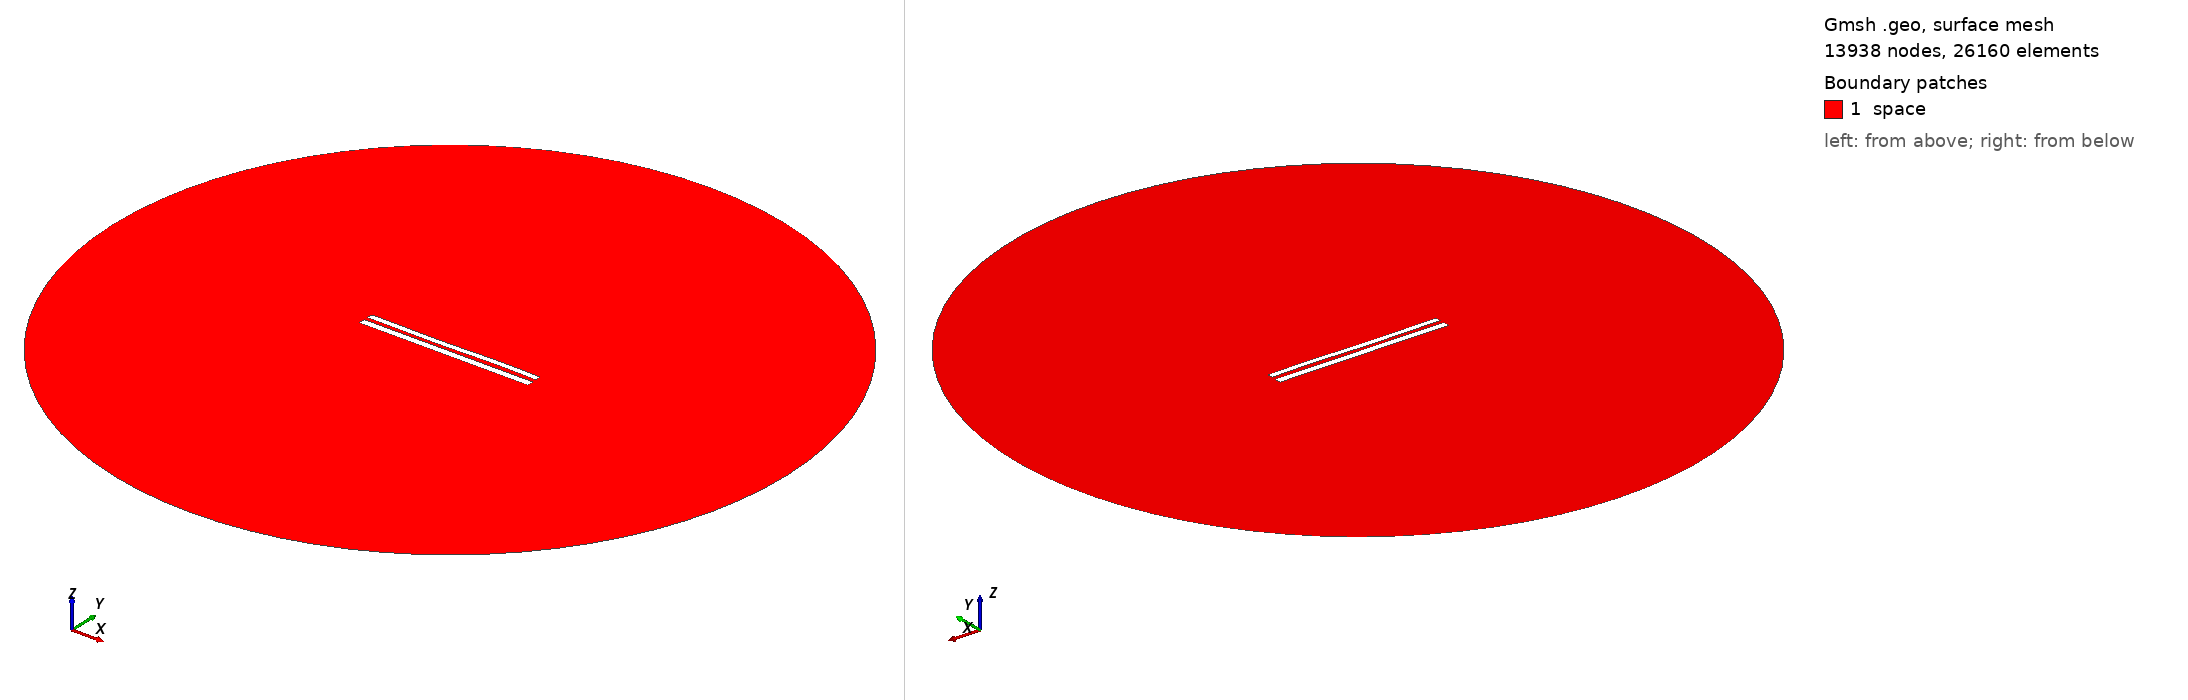

Gmsh geometry script, surface-meshed: 13938 nodes, 26160 surface elements. Boundary patches (legend numbers): 1 space. Left view from above one corner, right view from below the opposite corner. Legend entries are the model's physical surfaces. The drawing asked Gmsh for element sizes between 1% and 20% of the model's largest extent; the script's own settings can give other sizes.

=== 8654.geo (drawn) ===
//---------------------------------------
// Geometry kernel
//---------------------------------------

SetFactory("OpenCASCADE");



//---------------------------------------
// Parameters of the geometry
//---------------------------------------

// Overetch of the upper plate
overetch = 0.25;

// Distance between the plates
distance = 2.25;

// Discretization over the x axis (for the deformation)
nx = 50; 

// Length of the plate
L = 100 - overetch; 

// Number of modes
n = 4; 

// 1st mode coefficient
coeff(1) = 0.15;
beta(1) = 0.596864 * 3.1415926535 / L;

// 2nd mode coefficient
coeff(2) = -0.075;
beta(2) = 1.49418 * 3.1415926535 / L;

// 3rd mode coefficient
coeff(3) = -0.15;
beta(3) = 2.50025 * 3.1415926535 / L;

// 4th mode coefficient
coeff(4) = 0.07499999999999998;
beta(4) = 3.49999 * 3.1415926535 / L;



//---------------------------------------
// Upper plate (deformed rectangle)
//---------------------------------------

// Coordiantes of the upper plate
xmin = -50;
xmax = 50 - overetch;

// Height of the upper plate
yheight = 4 - 2 * overetch;

// Indexes of the points
UpperID[] = {};
LowerID[] = {};
LeftID[] = {};
RightID[] = {};

// Point index
p = 1;

// Horizontal edges
For i In {1:nx}
    x = xmin + (i-1)*(xmax - xmin)/(nx-1);

    y_bottom = distance / 2 + overetch;
    For j In {1:n}
        C = (Cosh(beta(j)*L) + Cos(beta(j)*L)) / (Sinh(beta(j)*L) + Sin(beta(j)*L));
        y_bottom  = y_bottom + coeff(j) * (Cosh(beta(j)*(x+50)) - Cos(beta(j)*(x+50)) - C * (Sinh(beta(j)*(x+50)) - Sin(beta(j)*(x+50))));
    EndFor

    y_top = y_bottom + yheight;

    Point(p) = {x, y_top, 0, 1.0};
    UpperID[i] = p;
    p = p + 1;

    Point(p) = {x, y_bottom, 0, 1.0};
    LowerID[i] = p;
    p = p + 1;
EndFor

// Create point lists
UpperPts[] = {}; LowerPts[] = {};
For i In {1:nx}
  UpperPts[] += {UpperID[i]};
  LowerPts[] += {LowerID[i]};
EndFor

// Build splines
Spline(1) = {UpperPts[]};
Spline(2) = {LowerPts[]};
Line(3) = {LowerPts[nx-1], UpperPts[nx-1]};
Line(4) = {LowerPts[0], UpperPts[0]};

// Build the plane surface
Curve Loop(1) = {2, 3, -1, -4};
Plane Surface(1) = {1};



//---------------------------------------
// Lower plate (rectangle)
//---------------------------------------

// Vertices
Point(1001) = {-50, -1, 0, 1.0};
Point(1002) = { 50, -1, 0, 1.0};
Point(1003) = { 50,  -5, 0, 1.0};
Point(1004) = {-50,  -5, 0, 1.0};

// Edges
Line(5) = {1001, 1002};
Line(6) = {1002, 1003};
Line(7) = {1003, 1004};
Line(8) = {1004, 1001};

// Plane surface
Line Loop(2) = {5, 6, 7, 8};
Plane Surface(2) = {2}; 



//---------------------------------------
// Outer (fictious) boundary
//---------------------------------------

// Points
Point(1005) = {0, 0, 0};       // Center
Point(1006) = {200, 0, 0};     // Start point
Point(1007) = {0, 200, 0};     // 90 degrees
Point(1008) = {-200, 0, 0};    // 180 degrees
Point(1009) = {0, -200, 0};    // 270 degrees

// Circle arcs (each needs start, center, end)
Circle(9) = {1006, 1005, 1007};
Circle(10) = {1007, 1005, 1008};
Circle(11) = {1008, 1005, 1009};
Circle(12) = {1009, 1005, 1006};

// Plane surface for the entire domain
Curve Loop(3) = {9, 10, 11, 12};
Surface(3) = {3};

// Subtract the plates from the whole domain to obtain the actual domain where we want to solve the equations
BooleanDifference{ Surface{3}; Delete; }{ Surface{1}; Surface{2}; Delete; }




//---------------------------------------
// Transfinite Lines/Curves
//---------------------------------------

// Set the number of points on the boundaries
r = 7;

// Plates
Transfinite Curve {1, 2} = 50*r Using Progression 1;
Transfinite Curve {3, 4} = 2*r Using Progression 1;
Transfinite Line {5, 7} = 50*r Using Progression 1;
Transfinite Line {6, 8} = 2*r Using Progression 1;

// Outer boundary
Transfinite Line {9, 10, 11, 12} = 20 Using Progression 1;



//---------------------------------------
// Physical groups
//---------------------------------------                

// Physical curves (boundaries)
Physical Line("force_segment", 10) = {2};
Physical Line("upper_plate", 11) = {1, 3, 4};
Physical Line("lower_plate", 12) = {5, 6, 7, 8};
Physical Line("boundary", 20) = {9, 10, 11, 12};

// Physical Surfaces
Physical Surface("space", 30) = {3};



//---------------------------------------
// 6. Generate the Mesh
//---------------------------------------

// 2D mesh generation
Mesh 2;
